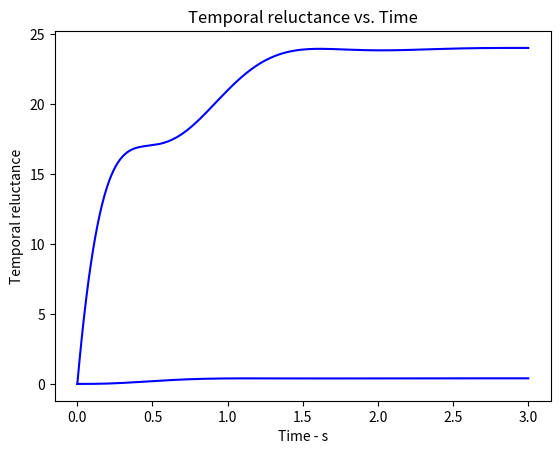

This chart was generated by the following Python code:
import numpy as np
import scipy as sp
from scipy.integrate import odeint
import matplotlib.pyplot as plt

def Problem(I,k,mjf,L,R,c,v):
    def ode_systemA(X,t,I,k,mjf,L,R,c,v):

        # define my constants
        # no forcing function equation

        f = X[0]; fdot = X[1]; i = X[2];                                    # Nice names

        #non-trivial data
        fddot = (1/I)*(mjf*i-c*fdot-k*f)
        idot = (1/L)* (v-mjf*fdot-R*i)
        return [fdot,fddot,idot]

    def ode_systemb(X,t,I,k,mjf,L,R,c,v):                                   # non linear damping
        # define my constants
        # no forcing function equation

        f = X[0]; fdot = X[1]; i = X[2];                                    # Nice names

        #non-trivial data
        fddot = (1/I)*(mjf*i-c*fdot**2*np.sign(fdot)-k*f)
        idot = (1/L)* (v-mjf*fdot-R*i)
        return [fdot,fddot,idot]

    t = np.linspace(0, 3, 200)                                              # Time goes from 0 to 3 seconds
    c1 = 10
    c2 = 100
    ic = [0, 0, 0]                                                          # Initial conditions
    x = odeint(ode_systemA, ic, t, args = (I,k ,mjf, L, R, c, v))           # derive for c = 50
    x2 = odeint(ode_systemA, ic, t, args = (I,k ,mjf, L, R, c1, v))          # derive for c = 10
    x3 = odeint(ode_systemA, ic, t, args = (I,k ,mjf, L, R, c2, v))         # derive for c = 100
    x1 = odeint(ode_systemb, ic, t, args = (I,k ,mjf, L, R, c, v))          # Non linear damping


# plots for i and F part 1

    plt.plot(t, x[:,0], 'b-', label = 'fx/dx')
    plt.xlabel('Time - s')
    plt.ylabel('Time warp flux')
    plt.title('Time warp flux vs. Time')
    plt.show()

    plt.plot(t, x[:,2], 'b-', label = 'fx/dx')
    plt.xlabel('Time - s')
    plt.ylabel('Temporal reluctance')
    plt.title('Temporal reluctance vs. Time')
    plt.show()

#
# #plots for i and F part 2
#
#     plt.plot(t, x2[:,0], 'r-', label = 'c=10')
#     plt.plot(t, x[:,0], 'b-', label = 'c=50')
#     plt.plot(t, x3[:,0], 'g-', label = 'c=100')
#     plt.legend(loc = 'lower right')
#     plt.xlabel('Time - s')
#     plt.ylabel('Time warp flux')
#     plt.title('Time warp flux vs. Time')
#     plt.show()
#
#     plt.plot(t, x2[:,2], 'r-', label = 'c=10')
#     plt.plot(t, x[:,2], 'b-', label = 'c=50')
#     plt.plot(t, x3[:,2], 'g-', label = 'c=100')
#     plt.legend(loc = 'lower right')
#     plt.xlabel('Time - s')
#     plt.ylabel('Temporal reluctance')
#     plt.title('Temporal reluctance vs. Time')
#     plt.show()
#
#
# #plots for i and F Part 3
#
#     plt.plot(t, x[:,0], 'b-', label = 'Linear')
#     plt.plot(t, x1[:,0], 'g-', label = 'NonLinear')
#     plt.legend(loc = 'lower right')
#     plt.xlabel('Time - s')
#     plt.ylabel('Time warp flux')
#     plt.title('Time warp flux vs. Time')
#     plt.show()
#
#     plt.plot(t, x[:,2], 'b-', label = 'Linear')
#     plt.plot(t, x1[:,2], 'g-', label = 'NonLinear')
#     plt.legend(loc = 'lower right')
#     plt.xlabel('Time - s')
#     plt.ylabel('Temporal Reluctance')
#     plt.title('Temporal Reluctance vs. Time')
    plt.show()

def main():
    I = 20
    k = 300
    mjf = 5
    L = 0.1
    R = 0.5
    c = 50
    v = 12
    Problem(I, k, mjf, L, R, c, v)
main()



